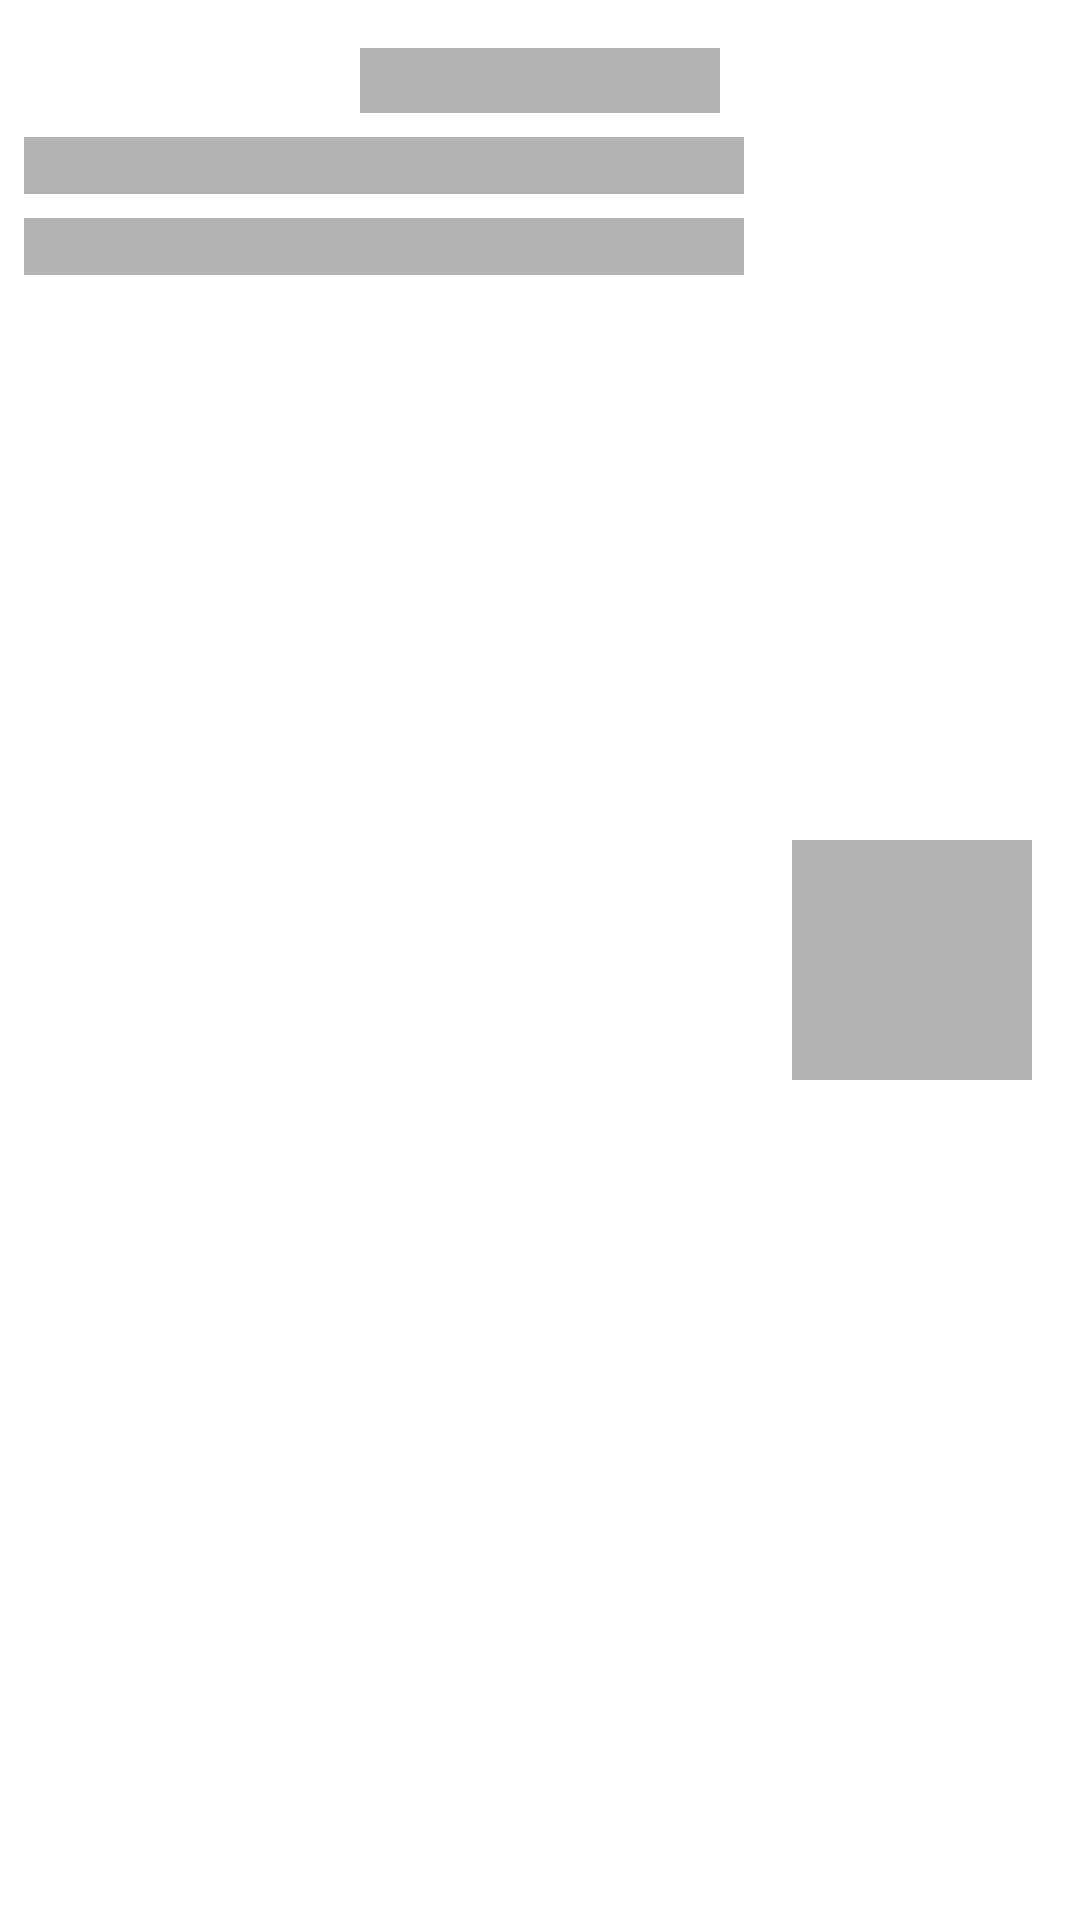

Layout XML and referenced resources for this Android screen:
<!-- AndroidManifest.xml: application theme Theme.ShimmerAnimationApp -->
<!-- res/layout/animal_view_holder_shimmer.xml -->
<?xml version="1.0" encoding="utf-8"?>
<androidx.constraintlayout.widget.ConstraintLayout xmlns:android="http://schemas.android.com/apk/res/android"
    xmlns:app="http://schemas.android.com/apk/res-auto"
    android:layout_width="match_parent"
    android:layout_height="wrap_content">

    <TextView
        android:id="@+id/name"
        android:layout_width="wrap_content"
        android:layout_height="wrap_content"
        android:layout_marginTop="16dp"
        android:minWidth="120dp"
        android:background="#b3b3b3"
        android:textSize="16sp"
        app:layout_constraintEnd_toEndOf="parent"
        app:layout_constraintStart_toStartOf="parent"
        app:layout_constraintTop_toTopOf="parent" />

    <TextView
        android:id="@+id/age"
        android:layout_width="0dp"
        android:layout_height="wrap_content"
        android:layout_marginStart="8dp"
        android:layout_marginTop="8dp"
        android:layout_marginEnd="16dp"
        android:background="#B3B3B3"
        app:layout_constraintEnd_toStartOf="@+id/picture"
        app:layout_constraintStart_toStartOf="parent"
        app:layout_constraintTop_toBottomOf="@+id/name" />

    <TextView
        android:id="@+id/legs"
        android:layout_width="0dp"
        android:layout_height="wrap_content"
        android:layout_marginStart="8dp"
        android:layout_marginTop="8dp"
        android:layout_marginEnd="16dp"
        android:background="#b3b3b3"
        app:layout_constraintEnd_toStartOf="@+id/picture"
        app:layout_constraintStart_toStartOf="parent"
        app:layout_constraintTop_toBottomOf="@+id/age" />

    <ImageView
        android:id="@+id/picture"
        android:layout_width="80dp"
        android:layout_height="80dp"
        android:layout_marginEnd="16dp"
        android:background="#b3b3b3"
        app:layout_constraintBottom_toBottomOf="parent"
        app:layout_constraintEnd_toEndOf="parent"
        app:layout_constraintTop_toTopOf="parent" />

</androidx.constraintlayout.widget.ConstraintLayout>
<!-- resources referenced by this layout -->
<resources>
  <style name="Theme.ShimmerAnimationApp" parent="Theme.MaterialComponents.DayNight.DarkActionBar">
          
          <item name="colorPrimary">@color/purple_500</item>
          <item name="colorPrimaryVariant">@color/purple_700</item>
          <item name="colorOnPrimary">@color/white</item>
          
          <item name="colorSecondary">@color/teal_200</item>
          <item name="colorSecondaryVariant">@color/teal_700</item>
          <item name="colorOnSecondary">@color/black</item>
          
          <item name="android:statusBarColor" tools:targetApi="l">?attr/colorPrimaryVariant</item>
          
      </style>
  <!-- not gathered from this repository: default colours our renderer supplied (Android Studio template values) -->
  <color name="purple_500">#FF6200EE</color>
  <color name="purple_700">#FF3700B3</color>
  <color name="teal_200">#FF03DAC5</color>
  <color name="teal_700">#FF018786</color>
  <color name="black">#FF000000</color>
  <color name="white">#FFFFFFFF</color>
</resources>
